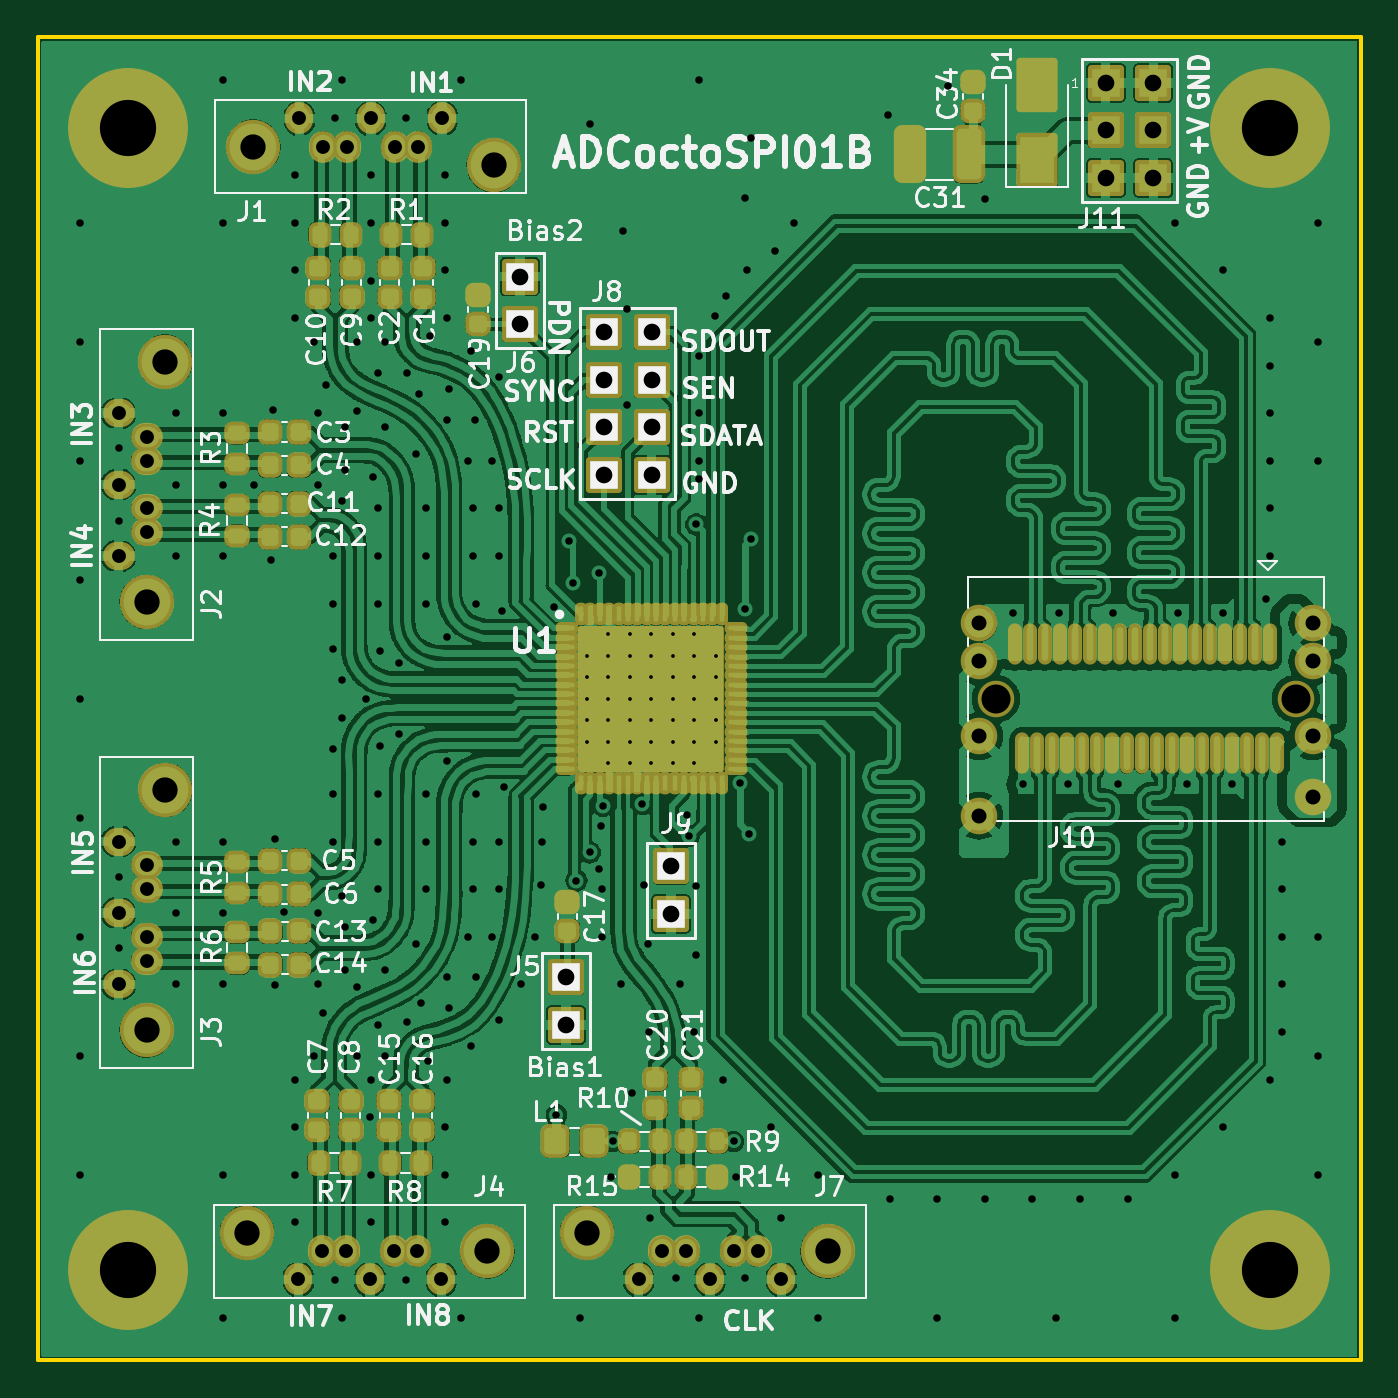
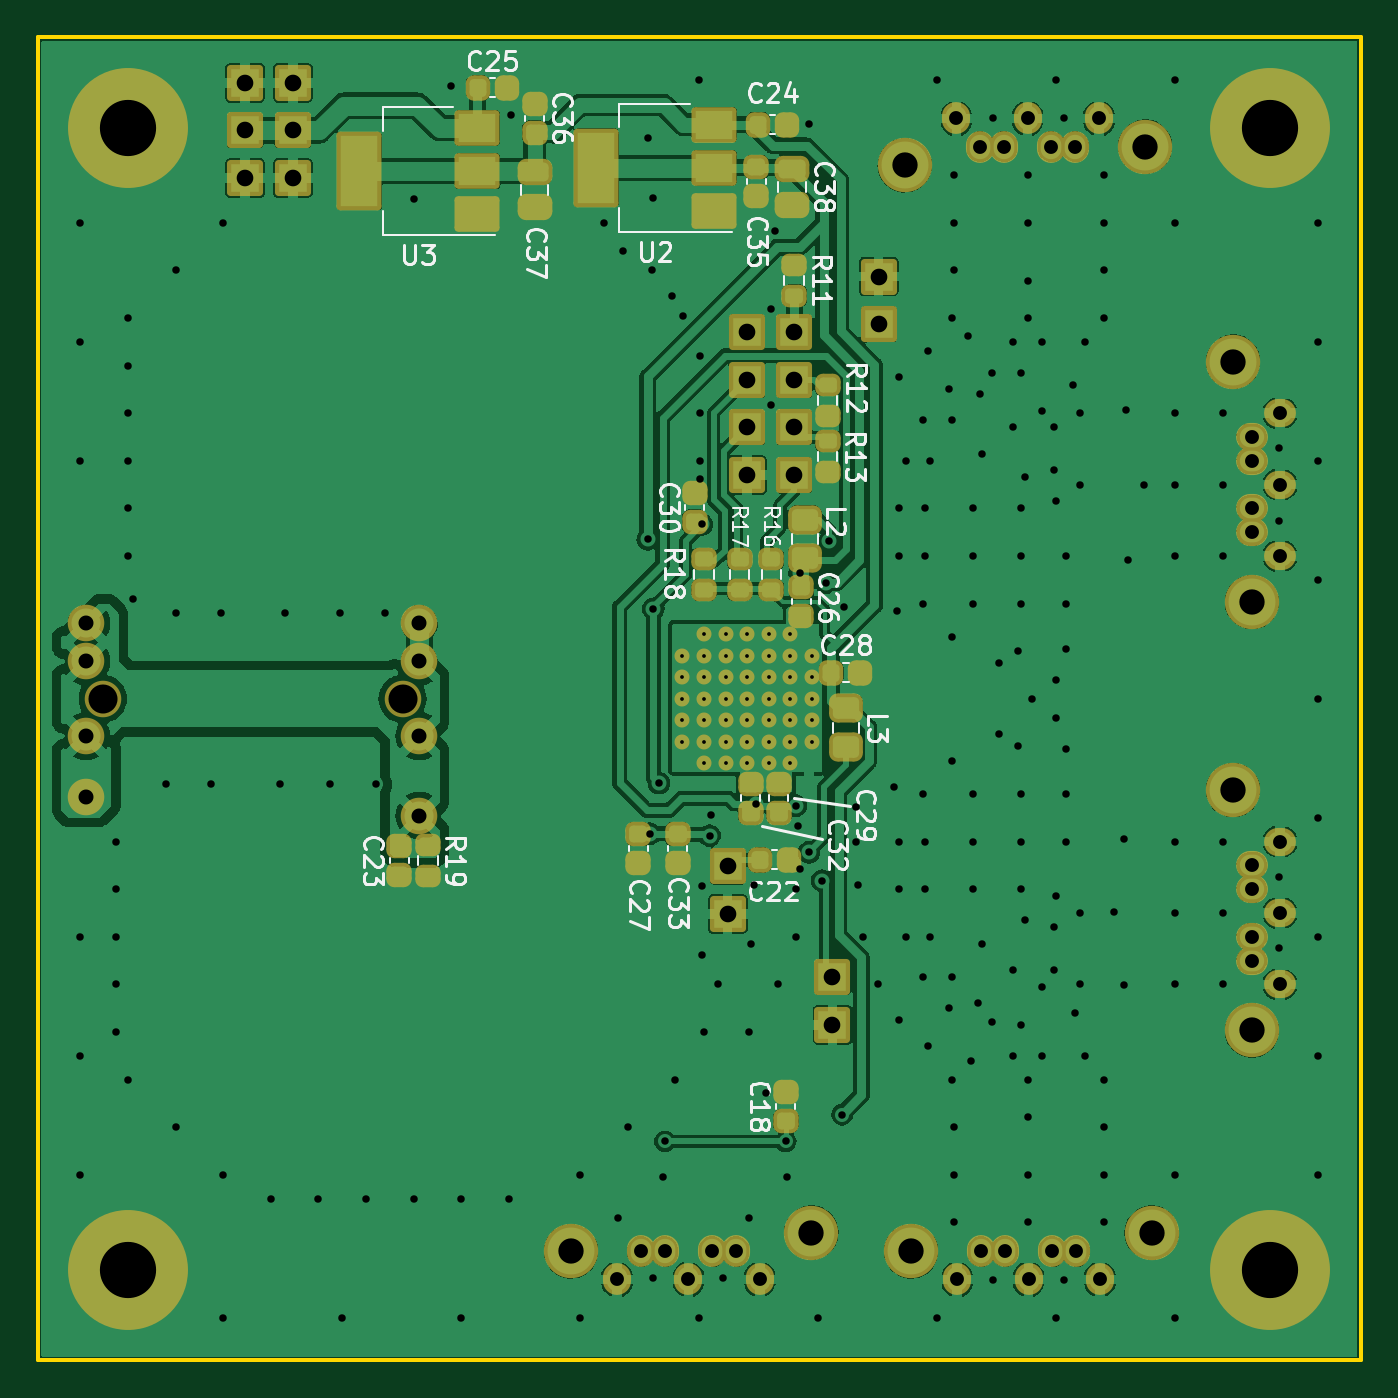
Circuit board: 11 layer files. Board 70.6 x 70.6 mm.
- bottom_copper: ADCoctoSPI01B-B_Cu.gbr (275345 bytes)
- bottom_mask: ADCoctoSPI01B-B_Mask.gbr (7881 bytes)
- paste: ADCoctoSPI01B-B_Paste.gbr (3959 bytes)
- bottom_silk: ADCoctoSPI01B-B_Silkscreen.gbr (30028 bytes)
- outline: ADCoctoSPI01B-Edge_Cuts.gbr (744 bytes)
- top_copper: ADCoctoSPI01B-F_Cu.gbr (649716 bytes)
- top_mask: ADCoctoSPI01B-F_Mask.gbr (11139 bytes)
- paste: ADCoctoSPI01B-F_Paste.gbr (19350 bytes)
- top_silk: ADCoctoSPI01B-F_Silkscreen.gbr (64986 bytes)
- drill: ADCoctoSPI01B-NPTH_drill.drl (424 bytes)
- drill: ADCoctoSPI01B-PTH_drill.drl (6584 bytes)

=== bottom_copper: ADCoctoSPI01B-B_Cu.gbr (275345 bytes, source omitted) ===
=== bottom_mask: ADCoctoSPI01B-B_Mask.gbr (7881 bytes, source omitted) ===
=== paste: ADCoctoSPI01B-B_Paste.gbr ===
%TF.GenerationSoftware,KiCad,Pcbnew,6.0.4-6f826c9f35~116~ubuntu20.04.1*%
%TF.CreationDate,2022-05-21T20:48:28+00:00*%
%TF.ProjectId,ADCoctoSPI01B,4144436f-6374-46f5-9350-493031422e6b,rev?*%
%TF.SameCoordinates,Original*%
%TF.FileFunction,Paste,Bot*%
%TF.FilePolarity,Positive*%
%FSLAX46Y46*%
G04 Gerber Fmt 4.6, Leading zero omitted, Abs format (unit mm)*
G04 Created by KiCad (PCBNEW 6.0.4-6f826c9f35~116~ubuntu20.04.1) date 2022-05-21 20:48:28*
%MOMM*%
%LPD*%
G01*
G04 APERTURE LIST*
G04 Aperture macros list*
%AMRoundRect*
0 Rectangle with rounded corners*
0 $1 Rounding radius*
0 $2 $3 $4 $5 $6 $7 $8 $9 X,Y pos of 4 corners*
0 Add a 4 corners polygon primitive as box body*
4,1,4,$2,$3,$4,$5,$6,$7,$8,$9,$2,$3,0*
0 Add four circle primitives for the rounded corners*
1,1,$1+$1,$2,$3*
1,1,$1+$1,$4,$5*
1,1,$1+$1,$6,$7*
1,1,$1+$1,$8,$9*
0 Add four rect primitives between the rounded corners*
20,1,$1+$1,$2,$3,$4,$5,0*
20,1,$1+$1,$4,$5,$6,$7,0*
20,1,$1+$1,$6,$7,$8,$9,0*
20,1,$1+$1,$8,$9,$2,$3,0*%
G04 Aperture macros list end*
%ADD10R,2.000000X1.500000*%
%ADD11R,2.000000X3.800000*%
%ADD12RoundRect,0.200000X0.275000X-0.200000X0.275000X0.200000X-0.275000X0.200000X-0.275000X-0.200000X0*%
%ADD13RoundRect,0.200000X-0.275000X0.200000X-0.275000X-0.200000X0.275000X-0.200000X0.275000X0.200000X0*%
%ADD14RoundRect,0.225000X-0.250000X0.225000X-0.250000X-0.225000X0.250000X-0.225000X0.250000X0.225000X0*%
%ADD15RoundRect,0.225000X0.250000X-0.225000X0.250000X0.225000X-0.250000X0.225000X-0.250000X-0.225000X0*%
%ADD16RoundRect,0.225000X-0.225000X-0.250000X0.225000X-0.250000X0.225000X0.250000X-0.225000X0.250000X0*%
%ADD17RoundRect,0.225000X0.225000X0.250000X-0.225000X0.250000X-0.225000X-0.250000X0.225000X-0.250000X0*%
%ADD18RoundRect,0.250000X-0.450000X0.325000X-0.450000X-0.325000X0.450000X-0.325000X0.450000X0.325000X0*%
%ADD19RoundRect,0.250000X-0.475000X0.250000X-0.475000X-0.250000X0.475000X-0.250000X0.475000X0.250000X0*%
G04 APERTURE END LIST*
D10*
%TO.C,U2*%
X94450000Y-75562520D03*
X94450000Y-73262520D03*
D11*
X100750000Y-73262520D03*
D10*
X94450000Y-70962520D03*
%TD*%
%TO.C,U3*%
X107088540Y-75741560D03*
D11*
X113388540Y-73441560D03*
D10*
X107088540Y-73441560D03*
X107088540Y-71141560D03*
%TD*%
D12*
%TO.C,R19*%
X109728000Y-111061000D03*
X109728000Y-109411000D03*
%TD*%
D13*
%TO.C,R11*%
X90180160Y-78438240D03*
X90180160Y-80088240D03*
%TD*%
%TO.C,R12*%
X88400000Y-84850000D03*
X88400000Y-86500000D03*
%TD*%
%TO.C,R13*%
X88400000Y-87850000D03*
X88400000Y-89500000D03*
%TD*%
D12*
%TO.C,R16*%
X91400000Y-95795600D03*
X91400000Y-94145600D03*
%TD*%
%TO.C,R17*%
X93100000Y-95795600D03*
X93100000Y-94145600D03*
%TD*%
%TO.C,R18*%
X95000000Y-95793760D03*
X95000000Y-94143760D03*
%TD*%
D14*
%TO.C,C26*%
X89800000Y-95650000D03*
X89800000Y-97200000D03*
%TD*%
D15*
%TO.C,C29*%
X91000000Y-107675000D03*
X91000000Y-106125000D03*
%TD*%
%TO.C,C32*%
X92500000Y-107675000D03*
X92500000Y-106125000D03*
%TD*%
%TO.C,C23*%
X111252000Y-111023000D03*
X111252000Y-109473000D03*
%TD*%
%TO.C,C18*%
X90627200Y-124125000D03*
X90627200Y-122575000D03*
%TD*%
D16*
%TO.C,C24*%
X90563400Y-70967600D03*
X92113400Y-70967600D03*
%TD*%
%TO.C,C25*%
X105491680Y-69000000D03*
X107041680Y-69000000D03*
%TD*%
D15*
%TO.C,C35*%
X92200000Y-74790600D03*
X92200000Y-73240600D03*
%TD*%
D14*
%TO.C,C36*%
X104038400Y-69842780D03*
X104038400Y-71392780D03*
%TD*%
%TO.C,C27*%
X98500000Y-108825000D03*
X98500000Y-110375000D03*
%TD*%
D15*
%TO.C,C30*%
X95500000Y-92150000D03*
X95500000Y-90600000D03*
%TD*%
D14*
%TO.C,C33*%
X96400000Y-108825000D03*
X96400000Y-110375000D03*
%TD*%
D17*
%TO.C,C28*%
X88200000Y-100200000D03*
X86650000Y-100200000D03*
%TD*%
D16*
%TO.C,C22*%
X90450000Y-110200000D03*
X92000000Y-110200000D03*
%TD*%
D18*
%TO.C,L3*%
X87416640Y-102119320D03*
X87416640Y-104169320D03*
%TD*%
%TO.C,L2*%
X89600000Y-92050000D03*
X89600000Y-94100000D03*
%TD*%
D19*
%TO.C,C38*%
X90300000Y-73332300D03*
X90300000Y-75232300D03*
%TD*%
%TO.C,C37*%
X104038400Y-73484700D03*
X104038400Y-75384700D03*
%TD*%
M02*

=== bottom_silk: ADCoctoSPI01B-B_Silkscreen.gbr (30028 bytes, source omitted) ===
=== outline: ADCoctoSPI01B-Edge_Cuts.gbr ===
%TF.GenerationSoftware,KiCad,Pcbnew,6.0.4-6f826c9f35~116~ubuntu20.04.1*%
%TF.CreationDate,2022-05-21T20:48:28+00:00*%
%TF.ProjectId,ADCoctoSPI01B,4144436f-6374-46f5-9350-493031422e6b,rev?*%
%TF.SameCoordinates,Original*%
%TF.FileFunction,Profile,NP*%
%FSLAX46Y46*%
G04 Gerber Fmt 4.6, Leading zero omitted, Abs format (unit mm)*
G04 Created by KiCad (PCBNEW 6.0.4-6f826c9f35~116~ubuntu20.04.1) date 2022-05-21 20:48:28*
%MOMM*%
%LPD*%
G01*
G04 APERTURE LIST*
%TA.AperFunction,Profile*%
%ADD10C,0.200000*%
%TD*%
G04 APERTURE END LIST*
D10*
X59944000Y-136906000D02*
X130556000Y-136906000D01*
X130556000Y-66294000D02*
X59944000Y-66294000D01*
X59944000Y-66294000D02*
X59944000Y-136906000D01*
X130556000Y-136906000D02*
X130556000Y-66294000D01*
M02*

=== top_copper: ADCoctoSPI01B-F_Cu.gbr (649716 bytes, source omitted) ===
=== top_mask: ADCoctoSPI01B-F_Mask.gbr (11139 bytes, source omitted) ===
=== paste: ADCoctoSPI01B-F_Paste.gbr (19350 bytes, source omitted) ===
=== top_silk: ADCoctoSPI01B-F_Silkscreen.gbr (64986 bytes, source omitted) ===
=== drill: ADCoctoSPI01B-NPTH_drill.drl ===
M48
; DRILL file {KiCad 6.0.4-6f826c9f35~116~ubuntu20.04.1} date Sat May 21 20:48:28 2022
; FORMAT={-:-/ absolute / metric / decimal}
; #@! TF.CreationDate,2022-05-21T20:48:28+00:00
; #@! TF.GenerationSoftware,Kicad,Pcbnew,6.0.4-6f826c9f35~116~ubuntu20.04.1
; #@! TF.FileFunction,NonPlated,1,2,NPTH
FMAT,2
METRIC
; #@! TA.AperFunction,NonPlated,NPTH,ComponentDrill
T1C1.550
%
G90
G05
T1
X111.08Y-101.6
X127.08Y-101.6
T0
M30

=== drill: ADCoctoSPI01B-PTH_drill.drl (6584 bytes, source omitted) ===
